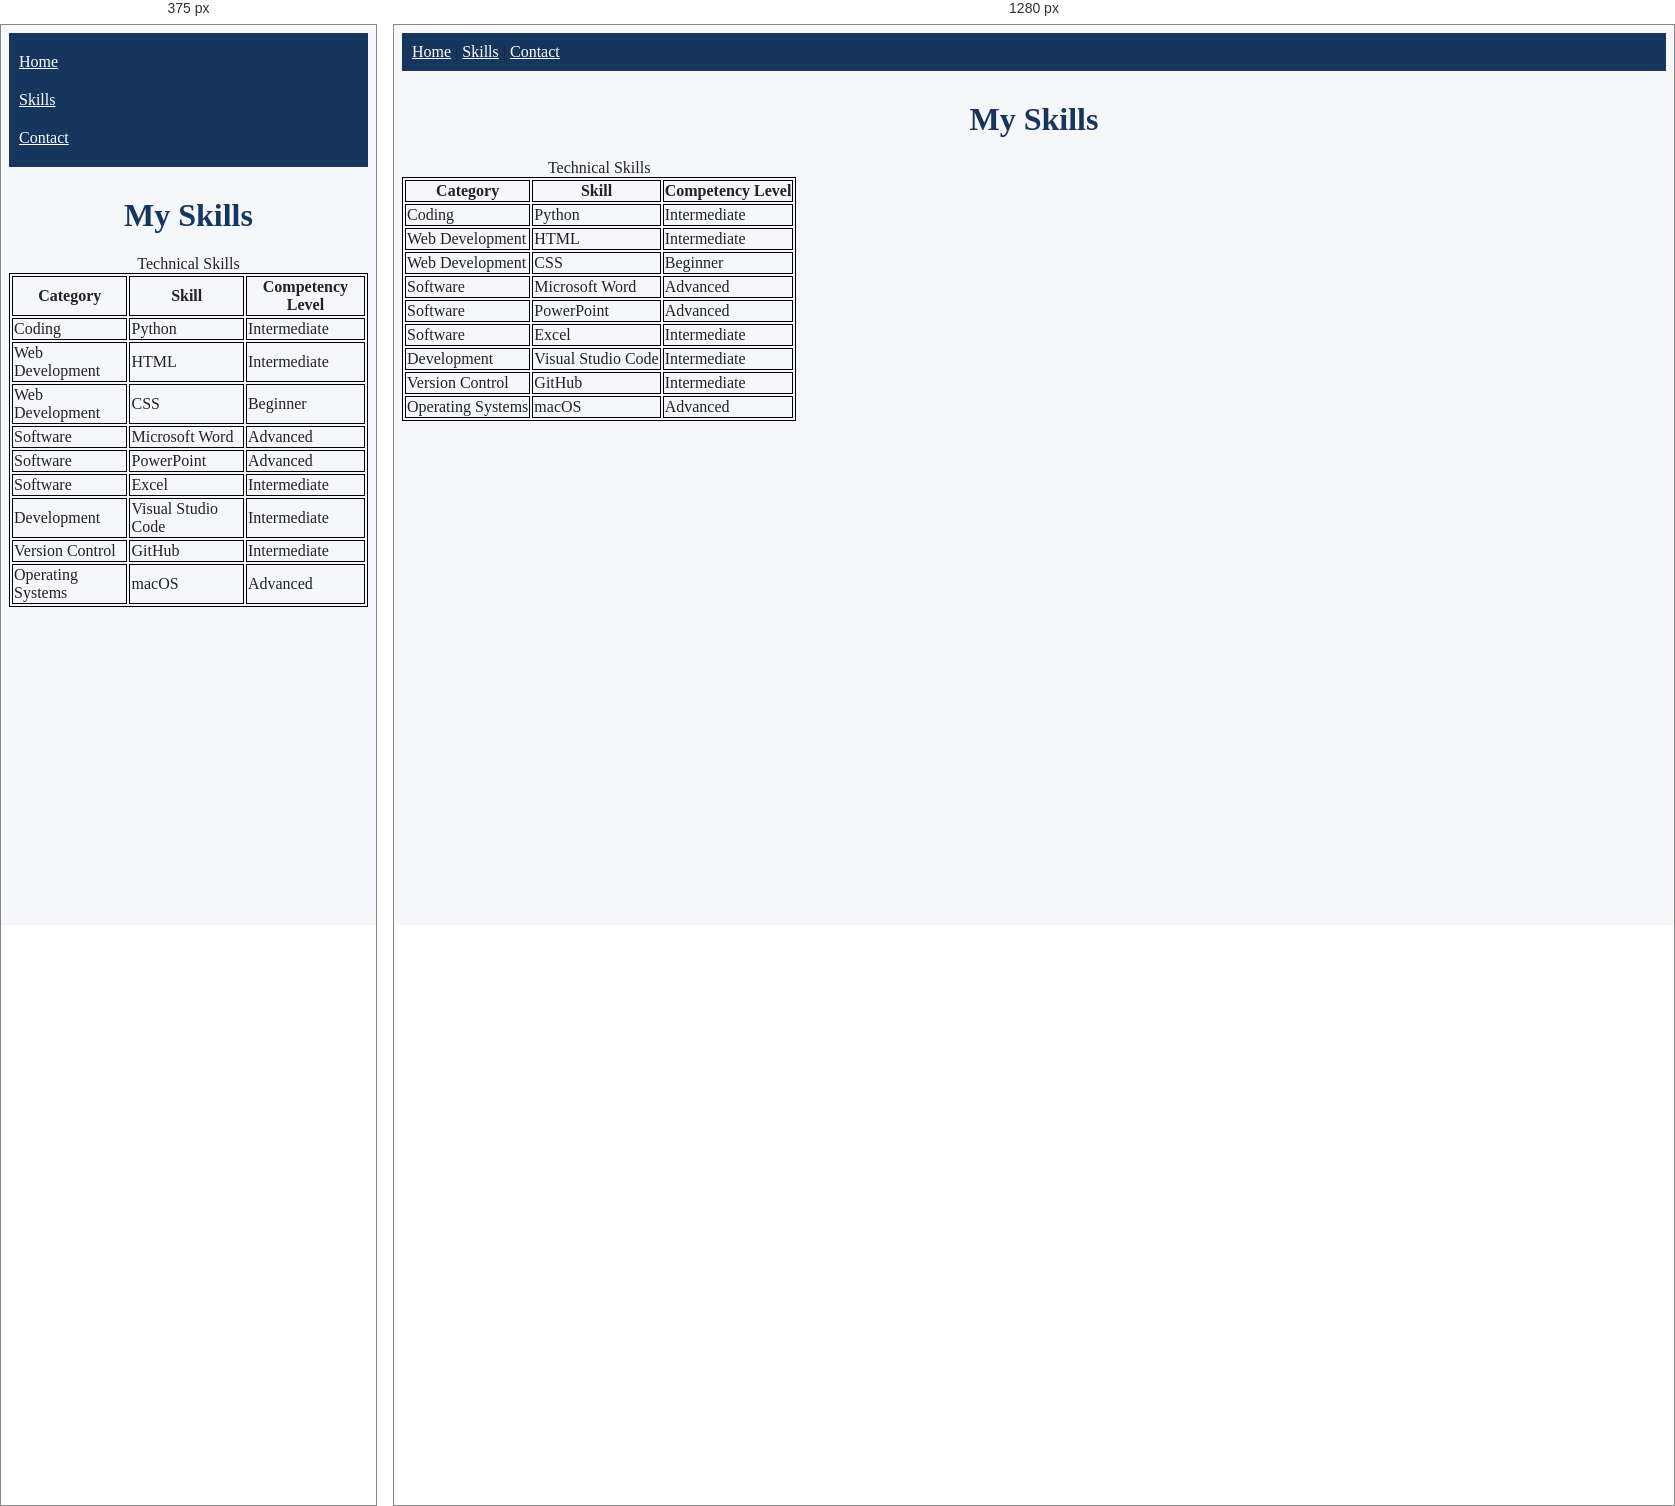
Rendered at 375 px and 1280 px, left to right.

<!-- file: skills-2.html -->
<!DOCTYPE html> 
<html lang="en">
    <head>
        
<meta name="viewport" content="width=device-width, initial-scale=1.0">

        <link rel="stylesheet" href="styles.css">
    <meta charset="UTF-8">
    <title>Skills</title>
 <style>
    table, th, td{
        border:1px solid black;
    }
    </style>
    </head>
<body>
    
<nav>
    <a href="index.html">Home</a> <span>|</span>
    <a href="skills.html">Skills</a> <span>|</span>
    <a href="contact.html">Contact</a>
</nav>

    <h1>My Skills</h1>
    <table>
<caption>Technical Skills</caption>
<tr>
    <th>Category</th>
    <th>Skill</th>
    <th>Competency Level</th>
    </tr>
    <tr>
<td>Coding</td>
<td>Python</td>
<td>Intermediate</td>
</tr>
<tr class="evenrow">
 <td>Web Development</td>
 <td>HTML</td>    
 <td>Intermediate</td>
</tr>
<tr>
<td>Web Development</td>
 <td>CSS</td>
 <td>Beginner</td>
 </tr>
 <tr class="evenrow">
 <td>Software</td>
  <td>Microsoft Word</td> 
   <td>Advanced</td> 
   </tr>
   <tr>
    <td>Software</td>
 <td>PowerPoint</td>   
  <td>Advanced</td>
  </tr>
  <tr class="evenrow">
<td>Software</td>  
 <td>Excel</td> 
<td>Intermediate</td>
</tr>
<tr>
<td>Development</td>
<td>Visual Studio Code</td>
 <td>Intermediate</td>
 </tr>
 <tr class="evenrow">
     <td>Version Control</td>
 <td>GitHub</td>
  <td>Intermediate</td>
  </tr>
<tr>
  <td>Operating Systems</td>
<td>macOS</td>
  <td>Advanced</td>
</tr>
 </table>
 </body>
 </html>


/* @media block from styles.css */
@media screen and (max-width: 768px) {
    nav a {
        display: block;
        width: 100%;
        padding: 10px 0;
    }

    nav span {
        display: none;
    }
}